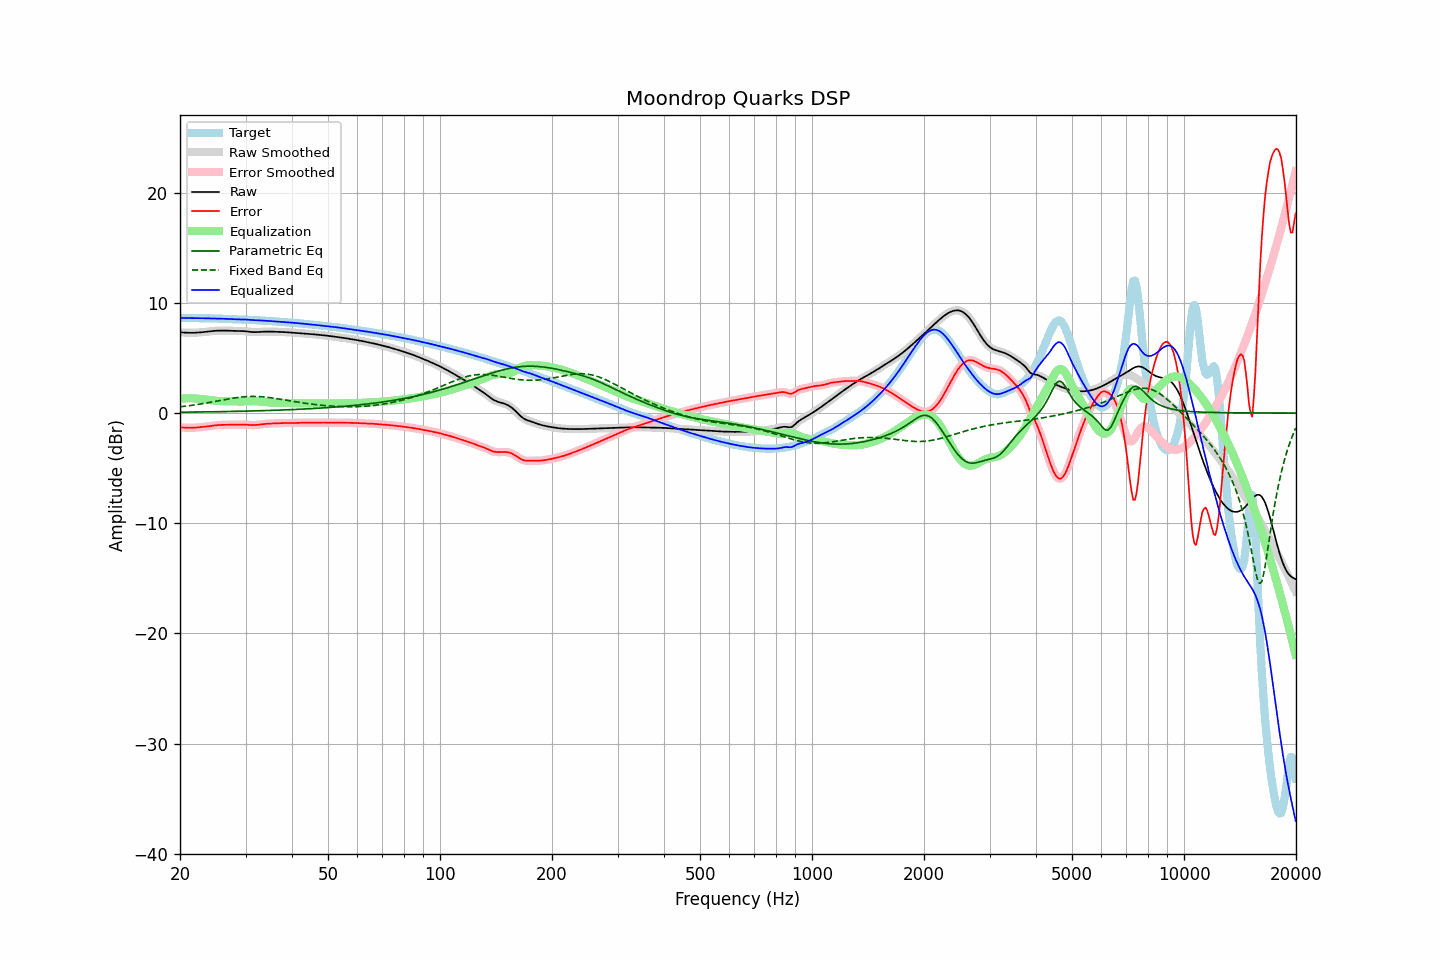

The data file committed next to this chart (first rows):
frequency, raw, error, smoothed, error_smoothed, equalization, parametric_eq, fixed_band_eq, equalized_raw, equalized_smoothed, target
20.00, 7.32, -1.30, 7.32, -1.30, 1.29, 0.08, 0.56, 8.62, 8.62, 8.62
20.20, 7.32, -1.31, 7.31, -1.31, 1.31, 0.08, 0.58, 8.62, 8.62, 8.62
20.40, 7.31, -1.32, 7.31, -1.32, 1.32, 0.08, 0.60, 8.63, 8.62, 8.62
20.61, 7.30, -1.32, 7.30, -1.32, 1.33, 0.08, 0.62, 8.63, 8.63, 8.62
20.81, 7.29, -1.33, 7.29, -1.33, 1.33, 0.08, 0.64, 8.62, 8.62, 8.62
21.02, 7.28, -1.34, 7.28, -1.34, 1.34, 0.08, 0.65, 8.62, 8.62, 8.62
21.23, 7.28, -1.34, 7.28, -1.34, 1.34, 0.09, 0.67, 8.62, 8.62, 8.62
21.44, 7.28, -1.34, 7.28, -1.34, 1.34, 0.09, 0.69, 8.62, 8.62, 8.62
21.66, 7.28, -1.34, 7.28, -1.34, 1.33, 0.09, 0.71, 8.61, 8.61, 8.62
21.87, 7.28, -1.33, 7.29, -1.33, 1.33, 0.09, 0.74, 8.61, 8.61, 8.61
22.09, 7.29, -1.32, 7.29, -1.32, 1.32, 0.09, 0.76, 8.61, 8.61, 8.61
22.31, 7.30, -1.31, 7.30, -1.31, 1.31, 0.10, 0.78, 8.61, 8.61, 8.61
22.54, 7.31, -1.29, 7.31, -1.29, 1.29, 0.10, 0.80, 8.61, 8.61, 8.61
22.76, 7.33, -1.28, 7.33, -1.28, 1.28, 0.10, 0.83, 8.61, 8.61, 8.60
22.99, 7.34, -1.26, 7.34, -1.26, 1.26, 0.10, 0.85, 8.60, 8.60, 8.60
23.22, 7.35, -1.25, 7.35, -1.25, 1.25, 0.10, 0.88, 8.60, 8.60, 8.60
23.45, 7.37, -1.23, 7.37, -1.23, 1.23, 0.11, 0.90, 8.60, 8.60, 8.60
23.69, 7.39, -1.21, 7.39, -1.21, 1.21, 0.11, 0.93, 8.59, 8.60, 8.60
23.92, 7.40, -1.19, 7.40, -1.19, 1.19, 0.11, 0.95, 8.59, 8.59, 8.60
24.16, 7.42, -1.17, 7.42, -1.17, 1.17, 0.11, 0.98, 8.59, 8.59, 8.59
24.40, 7.44, -1.15, 7.44, -1.15, 1.15, 0.11, 1.01, 8.59, 8.59, 8.59
24.65, 7.45, -1.13, 7.45, -1.13, 1.13, 0.12, 1.03, 8.59, 8.59, 8.59
24.89, 7.47, -1.11, 7.47, -1.11, 1.12, 0.12, 1.06, 8.58, 8.58, 8.58
25.14, 7.48, -1.10, 7.48, -1.10, 1.10, 0.12, 1.09, 8.58, 8.58, 8.57
25.39, 7.48, -1.08, 7.48, -1.09, 1.09, 0.12, 1.12, 8.57, 8.57, 8.57
25.65, 7.49, -1.08, 7.49, -1.08, 1.08, 0.13, 1.14, 8.57, 8.57, 8.56
25.91, 7.49, -1.07, 7.49, -1.07, 1.07, 0.13, 1.17, 8.56, 8.56, 8.56
26.16, 7.49, -1.07, 7.49, -1.07, 1.07, 0.13, 1.20, 8.56, 8.56, 8.56
26.43, 7.49, -1.07, 7.49, -1.07, 1.07, 0.13, 1.23, 8.55, 8.55, 8.55
26.69, 7.48, -1.07, 7.48, -1.07, 1.07, 0.14, 1.25, 8.55, 8.55, 8.55
26.96, 7.48, -1.07, 7.48, -1.07, 1.07, 0.14, 1.28, 8.54, 8.54, 8.54
27.23, 7.47, -1.07, 7.47, -1.07, 1.07, 0.14, 1.30, 8.54, 8.54, 8.54
27.50, 7.46, -1.07, 7.46, -1.07, 1.07, 0.15, 1.33, 8.53, 8.53, 8.53
27.77, 7.46, -1.07, 7.46, -1.07, 1.06, 0.15, 1.35, 8.52, 8.52, 8.52
28.05, 7.45, -1.07, 7.45, -1.07, 1.06, 0.15, 1.38, 8.51, 8.51, 8.52
28.33, 7.45, -1.06, 7.45, -1.06, 1.06, 0.15, 1.40, 8.51, 8.51, 8.51
28.62, 7.45, -1.06, 7.45, -1.06, 1.06, 0.16, 1.42, 8.50, 8.50, 8.51
28.90, 7.45, -1.05, 7.45, -1.05, 1.05, 0.16, 1.43, 8.50, 8.50, 8.50
29.19, 7.44, -1.05, 7.44, -1.05, 1.05, 0.16, 1.45, 8.50, 8.50, 8.49
29.48, 7.44, -1.04, 7.44, -1.05, 1.05, 0.17, 1.47, 8.50, 8.49, 8.49
29.78, 7.43, -1.05, 7.43, -1.05, 1.06, 0.17, 1.48, 8.49, 8.49, 8.48
30.08, 7.42, -1.06, 7.42, -1.06, 1.06, 0.17, 1.49, 8.48, 8.48, 8.47
30.38, 7.40, -1.07, 7.40, -1.07, 1.07, 0.18, 1.50, 8.47, 8.47, 8.47
30.68, 7.38, -1.08, 7.38, -1.08, 1.08, 0.18, 1.50, 8.46, 8.46, 8.46
30.99, 7.36, -1.09, 7.36, -1.09, 1.08, 0.19, 1.51, 8.44, 8.45, 8.45
31.30, 7.35, -1.09, 7.35, -1.09, 1.09, 0.19, 1.51, 8.44, 8.44, 8.44
31.61, 7.34, -1.09, 7.34, -1.09, 1.08, 0.19, 1.51, 8.43, 8.43, 8.44
31.93, 7.34, -1.09, 7.34, -1.08, 1.08, 0.20, 1.51, 8.42, 8.42, 8.43
32.24, 7.35, -1.07, 7.35, -1.07, 1.07, 0.20, 1.50, 8.42, 8.42, 8.42
32.57, 7.36, -1.05, 7.36, -1.05, 1.05, 0.21, 1.50, 8.41, 8.41, 8.41
32.89, 7.37, -1.04, 7.37, -1.04, 1.04, 0.21, 1.49, 8.41, 8.41, 8.40
33.22, 7.38, -1.02, 7.38, -1.02, 1.02, 0.21, 1.48, 8.40, 8.40, 8.39
33.55, 7.38, -1.00, 7.38, -1.00, 1.01, 0.22, 1.46, 8.39, 8.39, 8.38
33.89, 7.39, -0.99, 7.39, -0.99, 0.99, 0.22, 1.45, 8.38, 8.38, 8.38
34.23, 7.39, -0.97, 7.39, -0.97, 0.98, 0.23, 1.43, 8.37, 8.37, 8.37
34.57, 7.39, -0.96, 7.39, -0.96, 0.97, 0.23, 1.42, 8.36, 8.36, 8.36
34.92, 7.39, -0.96, 7.39, -0.96, 0.96, 0.24, 1.40, 8.35, 8.35, 8.35
35.27, 7.39, -0.95, 7.39, -0.95, 0.95, 0.24, 1.38, 8.34, 8.34, 8.34
35.62, 7.38, -0.94, 7.38, -0.94, 0.94, 0.25, 1.36, 8.32, 8.33, 8.33
35.97, 7.38, -0.94, 7.38, -0.94, 0.93, 0.25, 1.33, 8.31, 8.31, 8.32
... 635 more rows
